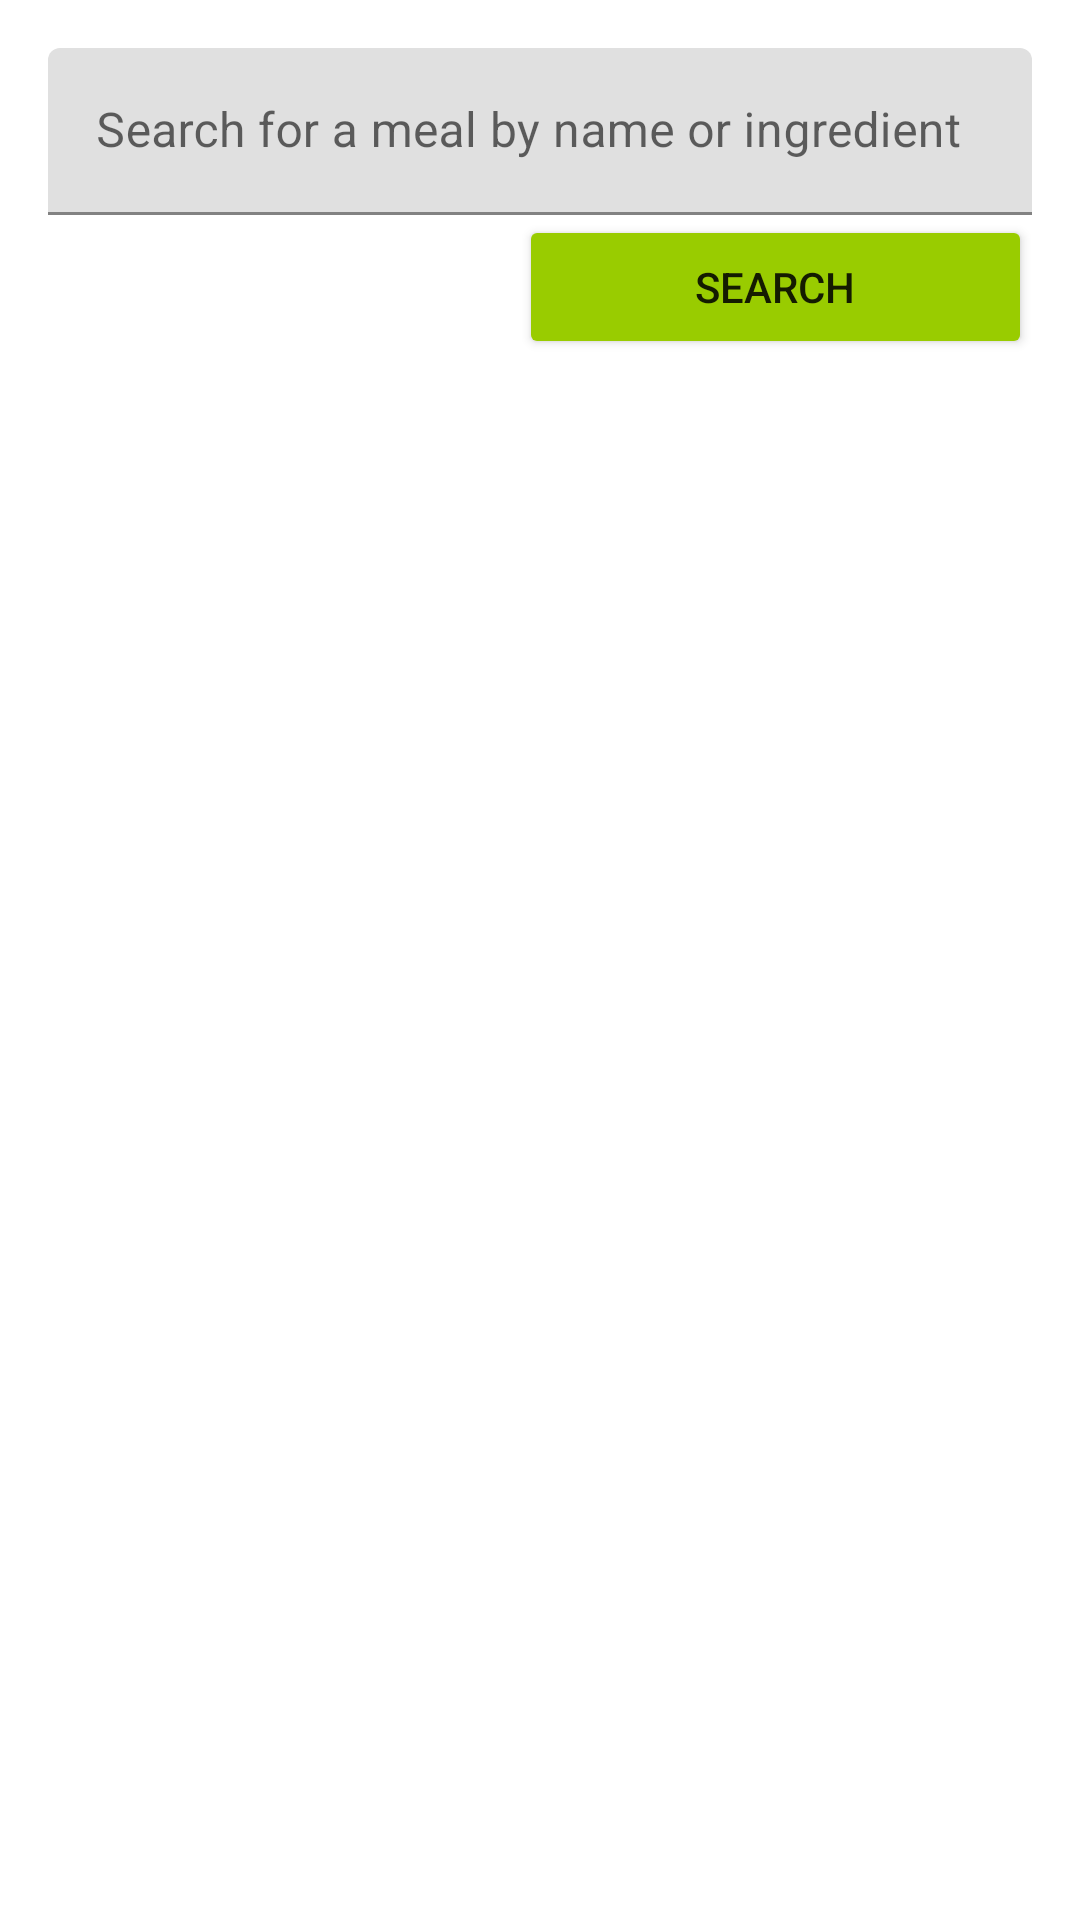

Layout XML and referenced resources for this Android screen:
<!-- AndroidManifest.xml: application theme Theme.MobileCWK_02 -->
<!-- res/layout/activity_search_meal.xml -->
<?xml version="1.0" encoding="utf-8"?>

<LinearLayout xmlns:android="http://schemas.android.com/apk/res/android"
    android:layout_width="match_parent"
    android:layout_height="match_parent"
    android:orientation="vertical"
    android:padding="16dp">

    <com.google.android.material.textfield.TextInputLayout
        android:layout_width="match_parent"
        android:layout_height="wrap_content"
        android:hint="@string/search_hint">

        <com.google.android.material.textfield.TextInputEditText
            android:id="@+id/search_meal_edit_text"
            android:layout_width="match_parent"
            android:layout_height="wrap_content"
            android:inputType="text"
            android:maxLines="1" />

    </com.google.android.material.textfield.TextInputLayout>

    <Button
        android:id="@+id/search_meal_button"
        android:layout_width="171dp"
        android:layout_height="wrap_content"
        android:layout_gravity="end"
        android:backgroundTint="@android:color/holo_green_light"
        android:text="@string/search_button_text" />

    <ScrollView
        android:layout_width="match_parent"
        android:layout_height="0dp"
        android:layout_weight="1">

        <LinearLayout
            android:layout_width="match_parent"
            android:layout_height="wrap_content"
            android:orientation="vertical">

            <TextView
                android:id="@+id/meal_details_text_view"
                android:layout_width="match_parent"
                android:layout_height="wrap_content"
                android:paddingTop="16dp" />

            <androidx.recyclerview.widget.RecyclerView
                android:id="@+id/recyclerViewMeals"
                android:layout_width="match_parent"
                android:layout_height="match_parent"
                android:layout_marginTop="16dp"
                android:visibility="gone" />

        </LinearLayout>

    </ScrollView>

</LinearLayout>
<!-- resources referenced by this layout -->
<resources>
  <string name="search_button_text">Search</string>
  <string name="search_hint">Search for a meal by name or ingredient</string>
  <style name="Theme.MobileCWK_02" parent="Theme.MaterialComponents.DayNight.DarkActionBar">
          
          <item name="colorPrimary">@color/purple_500</item>
          <item name="colorPrimaryVariant">@color/purple_700</item>
          <item name="colorOnPrimary">@color/white</item>
          
          <item name="colorSecondary">@color/teal_200</item>
          <item name="colorSecondaryVariant">@color/teal_700</item>
          <item name="colorOnSecondary">@color/black</item>
          
          <item name="android:statusBarColor">?attr/colorPrimaryVariant</item>
          
      </style>
  <!-- not gathered from this repository: default colours our renderer supplied (Android Studio template values) -->
  <color name="purple_500">#FF6200EE</color>
  <color name="purple_700">#FF3700B3</color>
  <color name="teal_200">#FF03DAC5</color>
  <color name="teal_700">#FF018786</color>
  <color name="black">#FF000000</color>
  <color name="white">#FFFFFFFF</color>
</resources>
